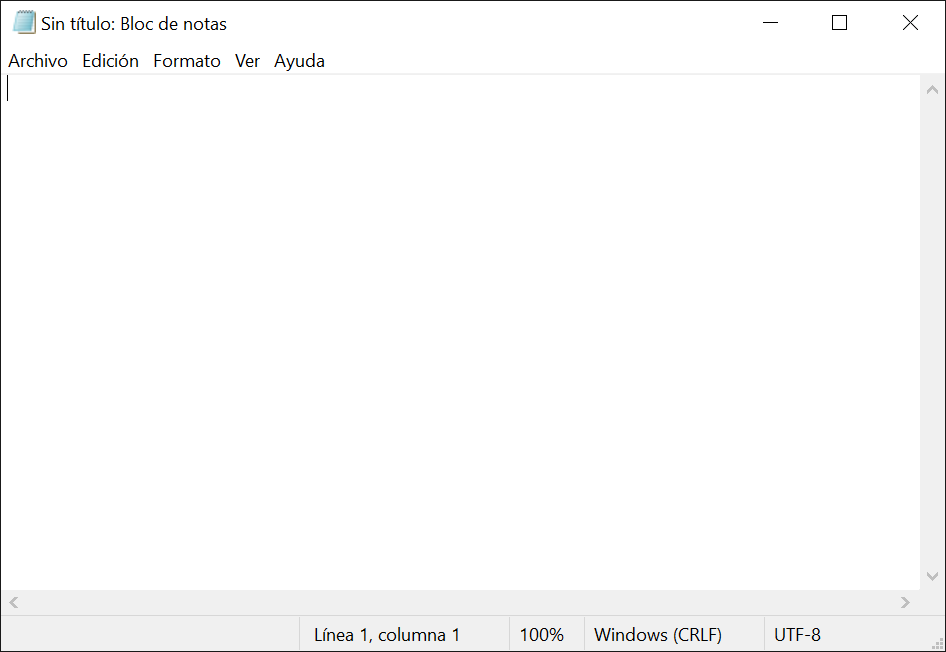
Task: este proyecto contiene todas las clases vistas en el curso de RPAm

Workflow: Main

Step 1: Use Application: Sin título: Bloc de notas on the element in window 'Sin título: Bloc de notas' (notepad.exe)
